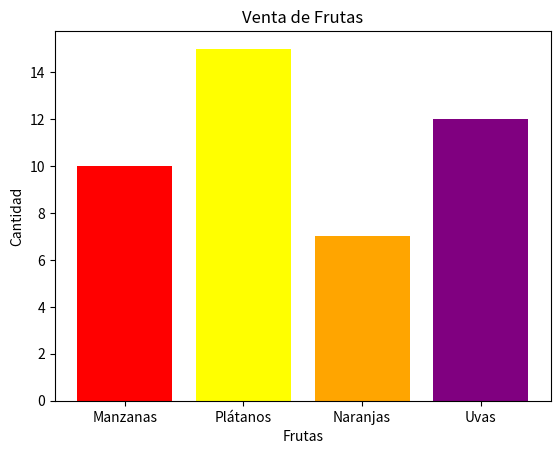

This figure's Python source:
import matplotlib.pyplot as plt

# 1. Definir los datos para las barras
categorias = ['Manzanas', 'Plátanos', 'Naranjas', 'Uvas']
cantidades = [10, 15, 7, 12]

# 2. Crear la gráfica de barras
plt.bar(categorias, cantidades, color=['red', 'yellow', 'orange', 'purple'])

# 3. Añadir títulos y etiquetas
plt.title('Venta de Frutas')
plt.xlabel('Frutas')
plt.ylabel('Cantidad')

# 4. Mostrar la gráfica
plt.show()
